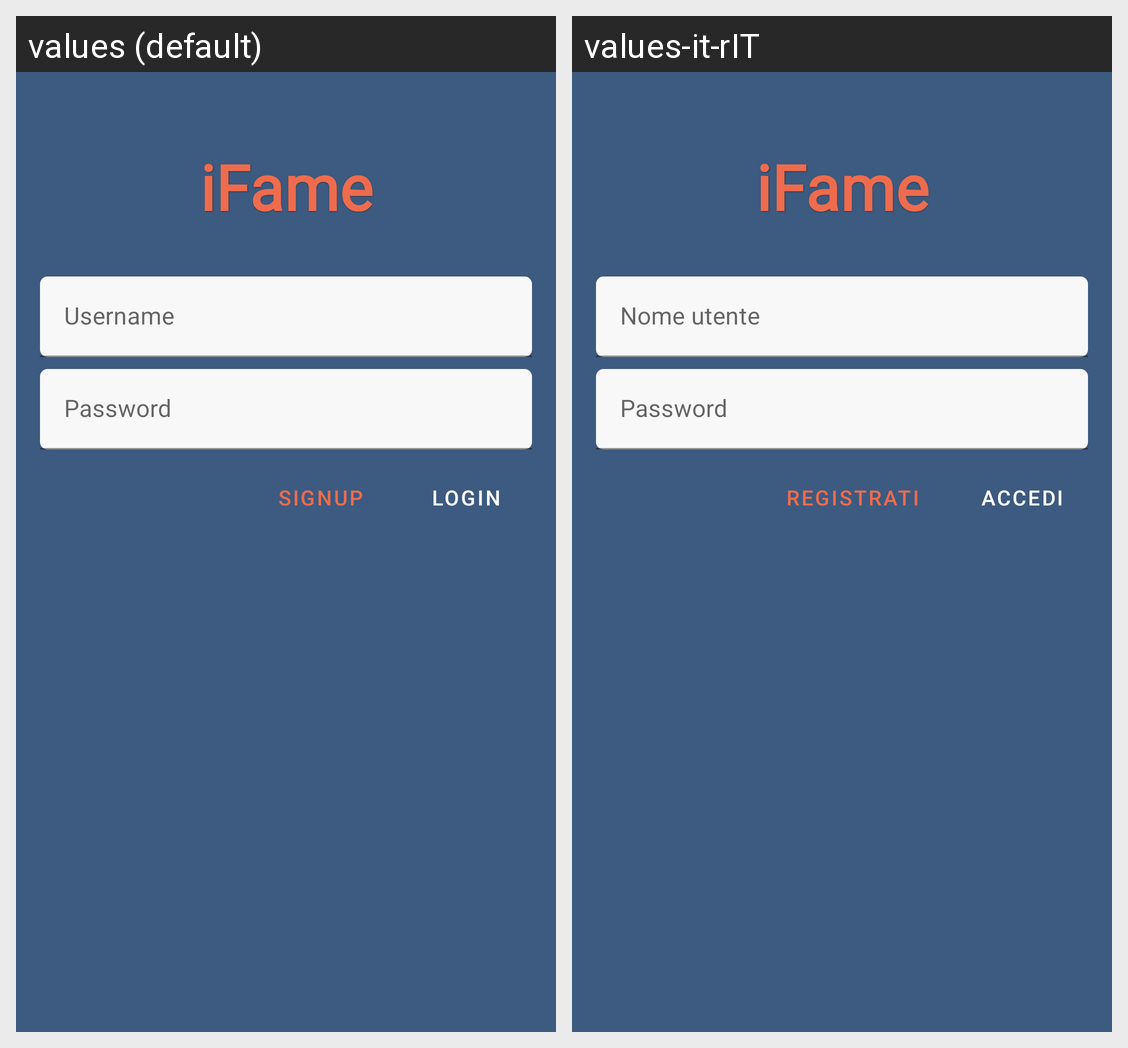

For this localized Android screen grid, give each drawn string resource with its value in every locale shown.
Android screen res/layout/activity_login.xml rendered under 2 locales, left to right: values (default), values-it-rIT. Device: Nexus 5 (rendered at 1080×1920; each locale shown at half size, 540×960, under a caption strip naming it); theme AppTheme.
Strings drawn on this screen, with the default value and each locale's value (text and hints the layout hard-codes, and strings that could not be matched under every locale, appear in the picture but are not listed):

app_name
  values: iFame
  values-it-rIT: iFame

username
  values: Username
  values-it-rIT: Nome utente

password
  values: Password
  values-it-rIT: Password  [not translated; the default value is used]

login
  values: Login
  values-it-rIT: Accedi

signUp
  values: SignUp
  values-it-rIT: Registrati
